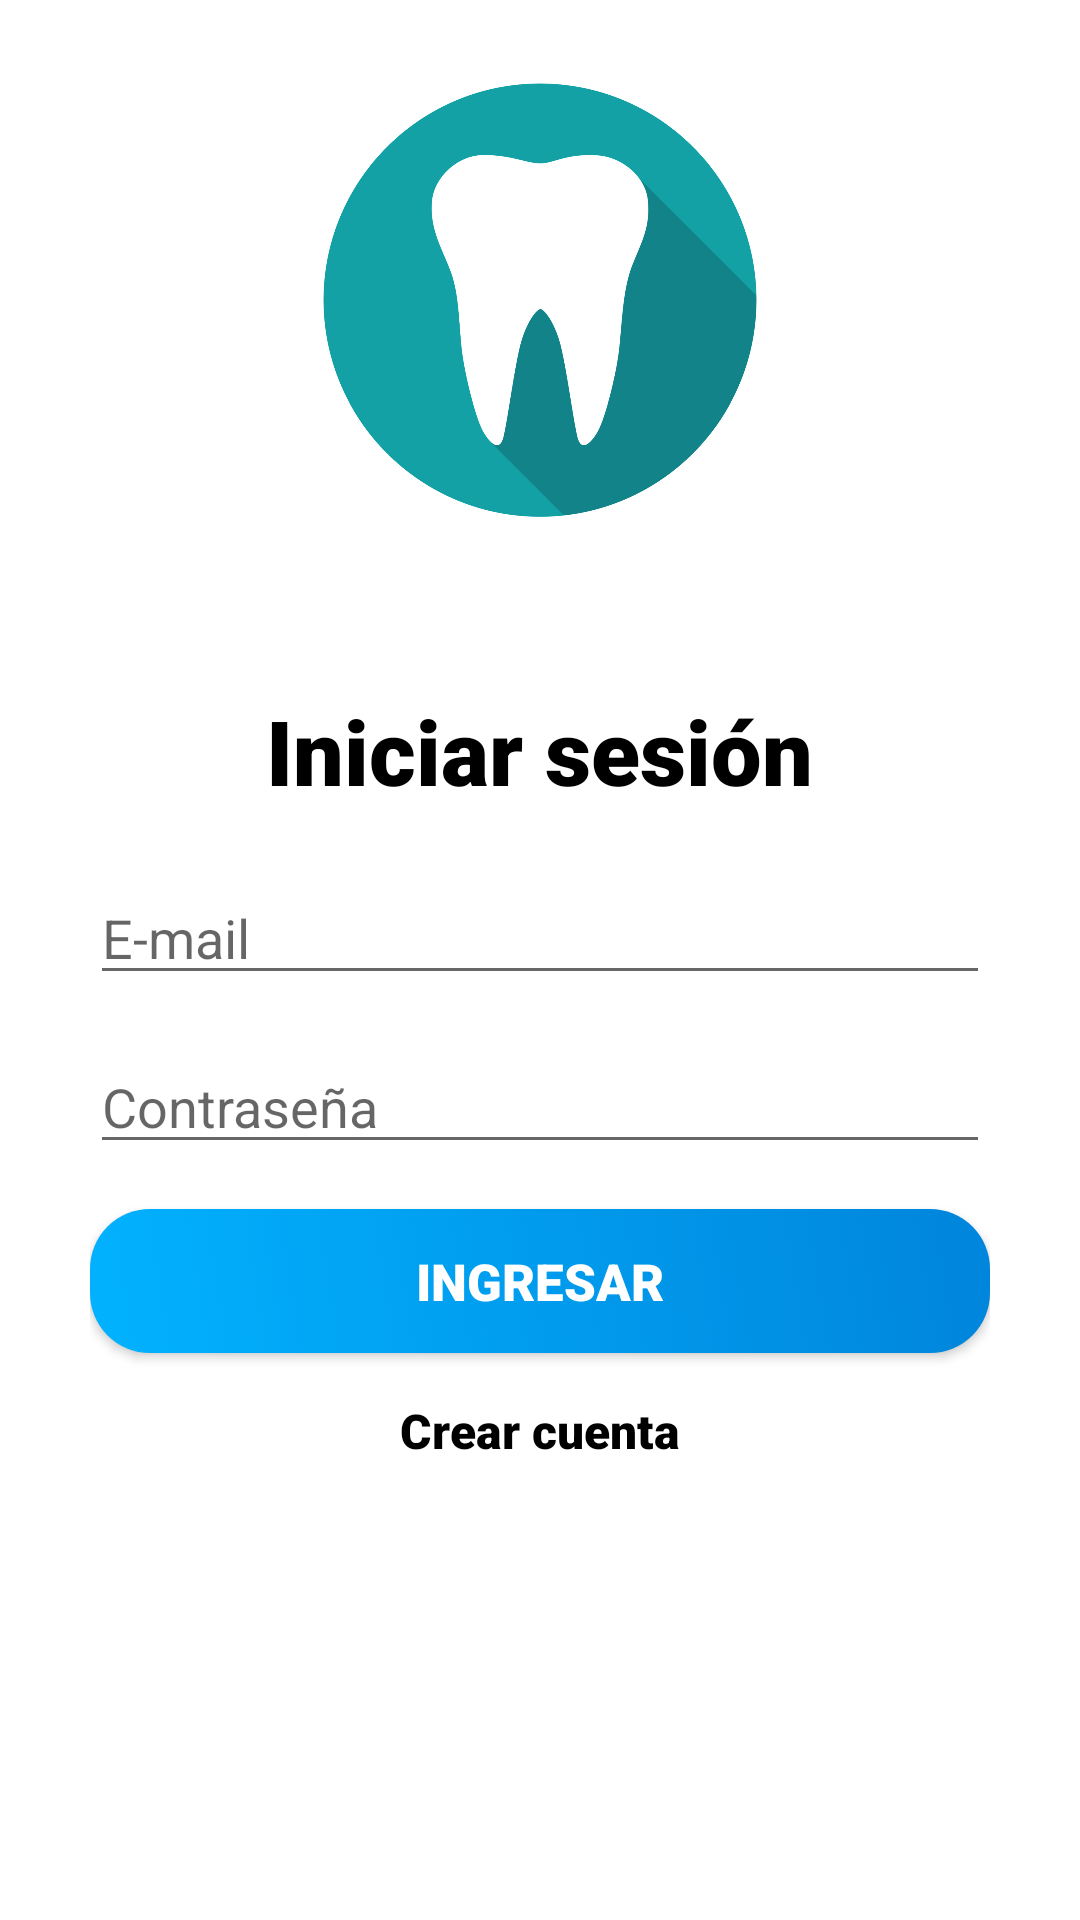

Here is an Android app screen rendered from its layout file. Give the layout XML and the strings, colors and styles it references.
<!-- AndroidManifest.xml: activity theme Theme.AppCompat.Light.NoActionBar -->
<!-- res/layout/activity_login.xml -->
<?xml version="1.0" encoding="utf-8"?>
<LinearLayout xmlns:android="http://schemas.android.com/apk/res/android"
    xmlns:app="http://schemas.android.com/apk/res-auto"
    xmlns:tools="http://schemas.android.com/tools"
    android:layout_width="match_parent"
    android:layout_height="match_parent"
    android:orientation="vertical"
    android:background="@color/white">

    <ImageView
        android:layout_width="200dp"
        android:layout_height="200dp"
        android:src="@drawable/diente"
        android:layout_gravity="center_horizontal"/>


    <TextView
        android:layout_width="wrap_content"
        android:layout_height="wrap_content"
        android:text="@string/iniciar_sesion"
        android:layout_gravity="center_horizontal"
        android:textSize="30dp"
        android:fontFamily="sans-serif-black"
        android:textColor="@color/black"
        android:layout_marginTop="30dp"
        />

    <LinearLayout
        android:layout_width="300dp"
        android:layout_height="wrap_content"
        android:orientation="vertical"
        android:layout_gravity="center_horizontal"
        android:layout_marginTop="20dp"
        android:background="@color/white">

        <com.google.android.material.textfield.TextInputEditText
            android:id="@+id/txtEmail"
            android:layout_width="match_parent"
            android:layout_height="wrap_content"
            android:hint="@string/email"
            android:drawableLeft="@drawable/icon_email"
            android:inputType="textEmailAddress"/>

        <Space
            android:layout_width="match_parent"
            android:layout_height="15dp"/>



        <com.google.android.material.textfield.TextInputEditText
            android:id="@+id/txtPass"
            android:layout_width="match_parent"
            android:layout_height="wrap_content"
            android:hint="@string/pass"
            android:drawableLeft="@drawable/icon_pass"
            android:inputType="textPassword"/>

        <Space
            android:layout_width="match_parent"
            android:layout_height="15dp"/>



        <Button
            android:id="@+id/btnIngresar"
            android:layout_width="match_parent"
            android:layout_height="wrap_content"
            android:text="@string/btn_ingresar"
            android:background="@drawable/gradiente_button"
            android:textColor="@color/white"
            android:textSize="17dp"
            android:fontFamily="sans-serif-black"/>

        <Space
            android:layout_width="match_parent"
            android:layout_height="15dp"/>

        <TextView
            android:id="@+id/tvCreateA"
            android:layout_width="wrap_content"
            android:layout_height="wrap_content"
            android:text="@string/btn_ircrear"
            android:layout_gravity="center_horizontal"
            android:clickable="true"
            android:fontFamily="sans-serif-black"
            android:textSize="16dp"
            android:textColor="@color/black"/>

    </LinearLayout>



</LinearLayout>
<!-- resources referenced by this layout -->
<resources>
  <!-- drawable diente: jpg bitmap (drawable, 145861 bytes) -->
  <!-- drawable gradiente_button (drawable) -->
  <?xml version="1.0" encoding="utf-8"?>
  <selector xmlns:android="http://schemas.android.com/apk/res/android">
      <item>
          <shape>
              <gradient
                  android:startColor="#02B2FF"
              android:endColor="#0085DB"
              android:angle="45"/>
              <corners android:radius="20dp"/>
          </shape>
      </item>
  </selector>
  <string name="btn_ingresar">Ingresar</string>
  <string name="btn_ircrear">Crear cuenta</string>
  <string name="email">E-mail</string>
  <string name="iniciar_sesion">Iniciar sesión</string>
  <string name="pass">Contraseña</string>
  <!-- not gathered from this repository: default colours our renderer supplied (Android Studio template values) -->
  <color name="black">#FF000000</color>
  <color name="white">#FFFFFFFF</color>
</resources>
